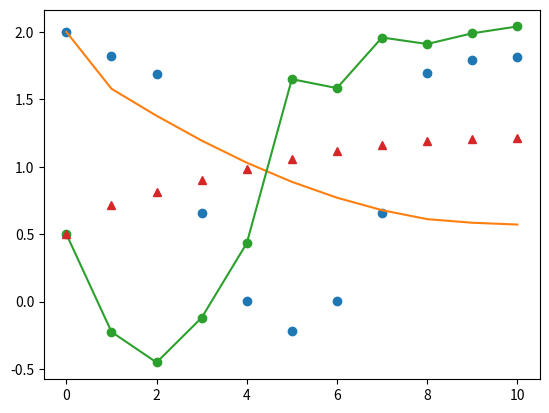

This chart was generated by the following Python code:
#optimizacija hitrosti
import scipy.optimize as optimize
import numpy as np
import matplotlib.pyplot as plt




def dolzina(x,zacetna_hit):
    N=len(x)-1
    return sum(x)-x[-1]/2-zacetna_hit/2-N




def funkcija(tocke_hitrost,zacet_speed,limit):

    n=len(tocke_hitrost)
    dt=1/(n)
    vsota1=0

    #zacetno
    vsota1+=0.5*((tocke_hitrost[0]-zacet_speed))**2

    for i in range(n-1):
        vsota1+=((tocke_hitrost[i+1]-tocke_hitrost[i]))**2
    vsota1+=0.5*((tocke_hitrost[i]-tocke_hitrost[i-1]))**2

    for i in range(n-1):
        vsota1+=1/(tocke_hitrost[i]-limit)*dt
    vsota1+=0.5*1/((tocke_hitrost[n-1]-limit))*dt


    return vsota1

def optimizacija(zacetna_hitrost,limit,N):
    hitrost=np.ones(N)*zacetna_hitrost
    opt=optimize.minimize(funkcija,hitrost,args=(zacetna_hitrost,limit),constraints=({'type': 'eq', 'fun': lambda x: sum(x)-x[-1]/2+zacetna_hitrost/2-N})).x
    return np.append([zacetna_hitrost],opt)

max=1.5
res=optimizacija(2,max,10)
print(dolzina(res,2))

res2=optimizacija(2,max*2,10)
print(dolzina(res2,1))

res3=optimizacija(0.5,max,10)
print(dolzina(res3,0.5))

res4=optimizacija(0.5,max*2,10)
print(dolzina(res4,0.7))
print(res4)
print(sum(res4))



plt.plot(res,'o')
plt.plot(res2,'-')
plt.plot(res3,'o-')
plt.plot(res4,'^')
plt.show()
